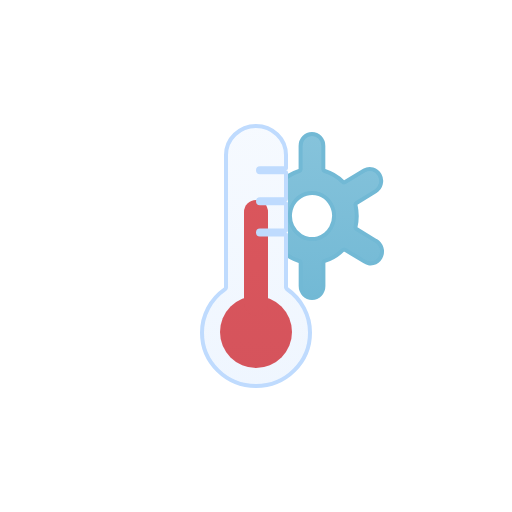
t = 0.00 s
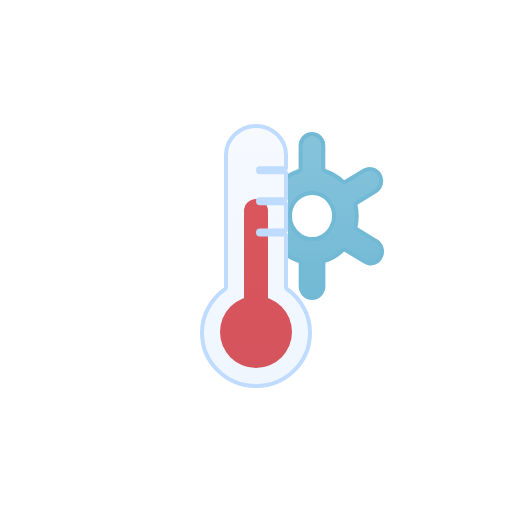
t = 0.38 s
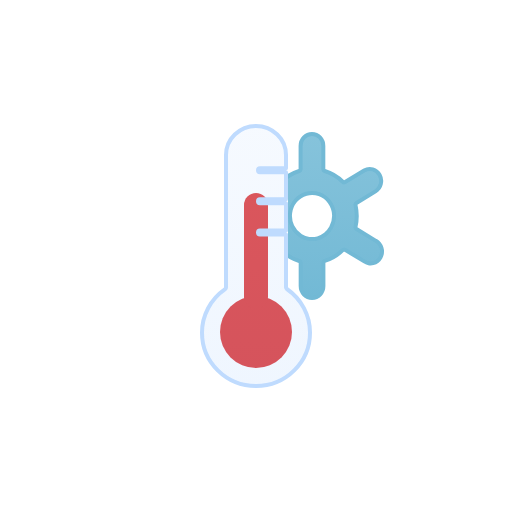
t = 1.13 s
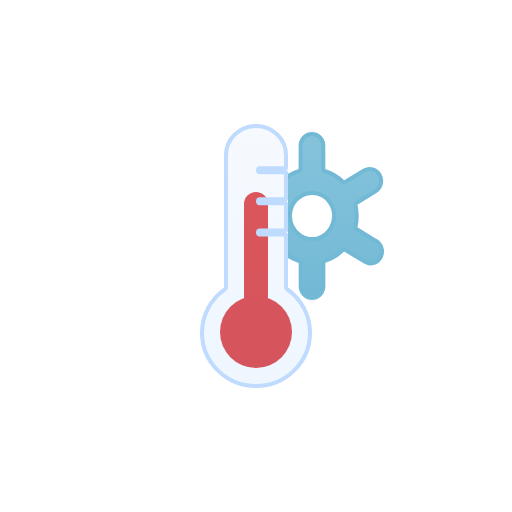
t = 1.50 s
t = 1.88 s: frame unchanged from t = 1.13 s, image omitted
t = 2.63 s: frame unchanged from t = 0.38 s, image omitted

The animated SVG that drew these frames (rendered in a browser with its animation timeline set to each time). Animation: 1 SMIL element (animateTransform=1); one cycle of 3.00 s, repeats indefinitely.

<svg xmlns="http://www.w3.org/2000/svg" fill="none" viewBox="0 0 128 128"><g id="thermometer-snow__thermometer-snow" clip-path="url(#thermometer-snow__clip0_1844_15755)"><g id="thermometer-snow__Thermometer Mercury"><circle id="thermometer-snow__Reservoir" cx="64" cy="83" r="9" fill="#dc2626"/><rect id="thermometer-snow__Value" width="6" height="29" x="61" y="50" fill="#dc2626" rx="3"><animateTransform attributeName="transform" begin="0s" calcMode="spline" dur="3s" keySplines=".42 0 .58 1; .42 0 .58 1" repeatCount="indefinite" type="translate" values="0 0;0 -2;0 0"/></rect></g><g id="thermometer-snow__Thermometer Glass" clip-path="url(#thermometer-snow__clip1_1844_15755)"><g id="thermometer-snow__Mask group"><mask id="thermometer-snow__mask0_1844_15755" width="128" height="128" x="0" y="0" maskUnits="userSpaceOnUse" style="mask-type:alpha"><path id="thermometer-snow__Vector" fill="#000" fill-rule="evenodd" d="M0 0h128v128H0zm64 97c7.75 0 14-6.175 14-13.808a13.55 13.55 0 0 0-1.576-6.388A14 14 0 0 0 72 71.84V38.779a7.67 7.67 0 0 0-2.343-5.5A8.12 8.12 0 0 0 64 31c-2.122 0-4.157.82-5.657 2.278A7.67 7.67 0 0 0 56 38.78v33.085a14 14 0 0 0-4.419 4.954A13.55 13.55 0 0 0 50 83.192C50 90.825 56.25 97 64 97" clip-rule="evenodd"/></mask><g mask="url(#thermometer-snow__mask0_1844_15755)"><path id="thermometer-snow__Vector_2" fill="url(#thermometer-snow__paint0_linear_1844_15755)" stroke="#72b9d5" stroke-linecap="round" stroke-linejoin="round" d="M79.798 48.554a5.3 5.3 0 0 0-3.219-.117 5.5 5.5 0 0 0-2.728 1.771 5.9 5.9 0 0 0-1.319 3.044 6 6 0 0 0 .52 3.292 5.7 5.7 0 0 0 2.084 2.378.5.5 0 0 0 .084.065 5.4 5.4 0 0 0 2.044.733 5.3 5.3 0 0 0 2.158-.143 5.4 5.4 0 0 0 1.937-.995 5.7 5.7 0 0 0 1.42-1.688h0a5.96 5.96 0 0 0 .736-3.246 5.9 5.9 0 0 0-1.114-3.13 5.54 5.54 0 0 0-2.603-1.964M75.17 65.73a.5.5 0 0 0-.358-.48c-1.68-.5-3.22-1.424-4.484-2.694a.5.5 0 0 0-.614-.076l-4.757 2.885a2.695 2.695 0 0 1-2.142.295 2.8 2.8 0 0 1-.99-.513 3 3 0 0 1-.735-.879 3.1 3.1 0 0 1-.362-1.115 3.2 3.2 0 0 1 .075-1.177c.098-.383.267-.74.496-1.053s.513-.574.836-.769l.003-.002 4.737-2.906a.5.5 0 0 0 .226-.536 12.3 12.3 0 0 1 0-5.443.5.5 0 0 0-.229-.538l-4.757-2.885-.028-.016-.129-.071a2.9 2.9 0 0 1-.78-.676 3.1 3.1 0 0 1-.555-1.073 3.16 3.16 0 0 1 .264-2.384c.196-.356.46-.664.772-.906a2.8 2.8 0 0 1 1.043-.505c.376-.092.765-.1 1.144-.029.379.073.74.226 1.063.452l.027.018 4.758 2.885a.5.5 0 0 0 .612-.073 11.1 11.1 0 0 1 4.493-2.72.5.5 0 0 0 .35-.477V36.5c0-.803.305-1.569.84-2.13a2.77 2.77 0 0 1 2.001-.87c.746 0 1.466.31 2 .87.536.561.84 1.327.84 2.13v5.77a.5.5 0 0 0 .356.478c1.68.505 3.22 1.43 4.487 2.696a.5.5 0 0 0 .613.075l4.756-2.886a2.7 2.7 0 0 1 2.143-.294c.722.203 1.344.7 1.725 1.392a3.15 3.15 0 0 1 .287 2.291 2.99 2.99 0 0 1-1.332 1.823h-.002l-4.757 2.907a.5.5 0 0 0-.227.537c.405 1.79.405 3.654 0 5.443a.5.5 0 0 0 .228.538l4.757 2.885q.05.029.105.046c.324.178.615.421.853.717.252.313.441.678.555 1.073a3.16 3.16 0 0 1-.264 2.384c-.196.356-.46.664-.772.906a2.8 2.8 0 0 1-1.043.505c-.376.092-.765.1-1.144.028a2.8 2.8 0 0 1-1.063-.45l-.028-.02-4.778-2.884a.5.5 0 0 0-.545.017l-.065.055a11.07 11.07 0 0 1-4.474 2.7.5.5 0 0 0-.35.477V71.5c0 .803-.305 1.569-.84 2.13s-1.256.87-2.001.87c-.746 0-1.466-.31-2-.87a3.1 3.1 0 0 1-.84-2.13z"/></g></g><path id="thermometer-snow__Glass" fill="url(#thermometer-snow__paint1_linear_1844_15755)" stroke="#bfdbfe" stroke-linecap="round" stroke-linejoin="round" d="M50.5 83.191a13.05 13.05 0 0 1 1.523-6.14 13.5 13.5 0 0 1 4.261-4.776.5.5 0 0 0 .216-.41V38.778c0-1.926.786-3.776 2.191-5.142A7.62 7.62 0 0 1 64 31.5c1.994 0 3.903.77 5.309 2.137a7.17 7.17 0 0 1 2.191 5.142v3.268H65a.5.5 0 0 0 0 1h6.5v6.78H65a.5.5 0 1 0 0 1h6.5v6.778H65a.5.5 0 0 0 0 1h6.5V71.84a.5.5 0 0 0 .216.411 13.5 13.5 0 0 1 4.266 4.787A13.05 13.05 0 0 1 77.5 83.19v.002C77.5 90.543 71.48 96.5 64 96.5s-13.5-5.957-13.5-13.308z"/></g></g><defs><linearGradient id="thermometer-snow__paint0_linear_1844_15755" x1="78" x2="78" y1="33" y2="75" gradientUnits="userSpaceOnUse"><stop stop-color="#86c3db"/><stop offset="1" stop-color="#72b9d5"/></linearGradient><linearGradient id="thermometer-snow__paint1_linear_1844_15755" x1="64" x2="64" y1="31" y2="97.121" gradientUnits="userSpaceOnUse"><stop stop-color="#dbeafe" stop-opacity=".25"/><stop offset="1" stop-color="#bfdbfe" stop-opacity=".25"/></linearGradient><clipPath id="thermometer-snow__clip0_1844_15755"><rect width="128" height="128" fill="#fff"/></clipPath><clipPath id="thermometer-snow__clip1_1844_15755"><rect width="128" height="128" fill="#fff"/></clipPath></defs></svg>
